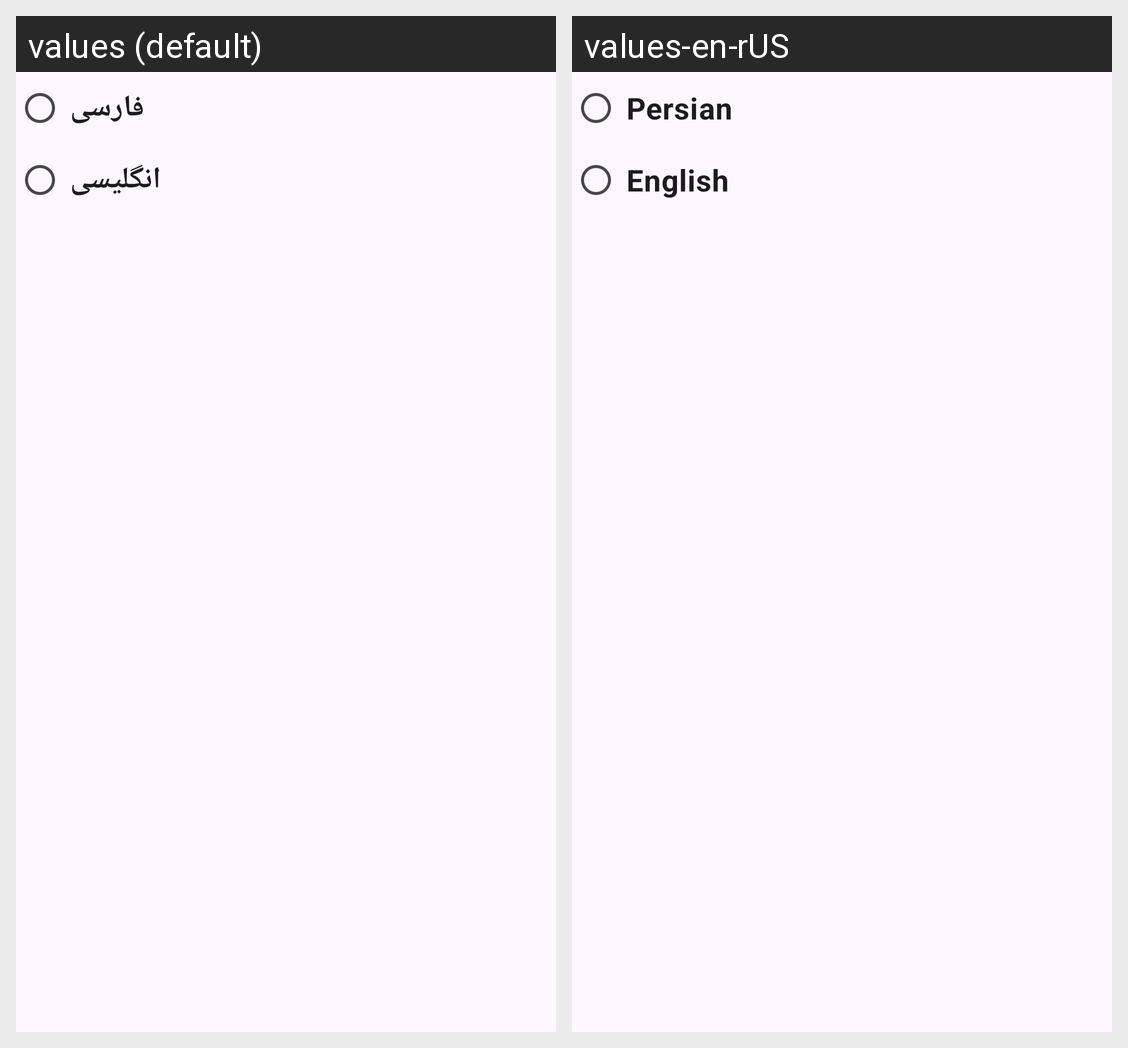

Translations of the strings shown on this Android screen, per locale in the grid:
Android screen res/layout/dialoge_view.xml rendered under 2 locales, left to right: values (default), values-en-rUS. Device: Nexus 5 (rendered at 1080×1920; each locale shown at half size, 540×960, under a caption strip naming it); theme Theme.Notey.
Strings drawn on this screen, with the default value and each locale's value (text and hints the layout hard-codes, and strings that could not be matched under every locale, appear in the picture but are not listed):

farsi
  values: فارسی
  values-en-rUS: Persian

english
  values: انگلیسی
  values-en-rUS: English
